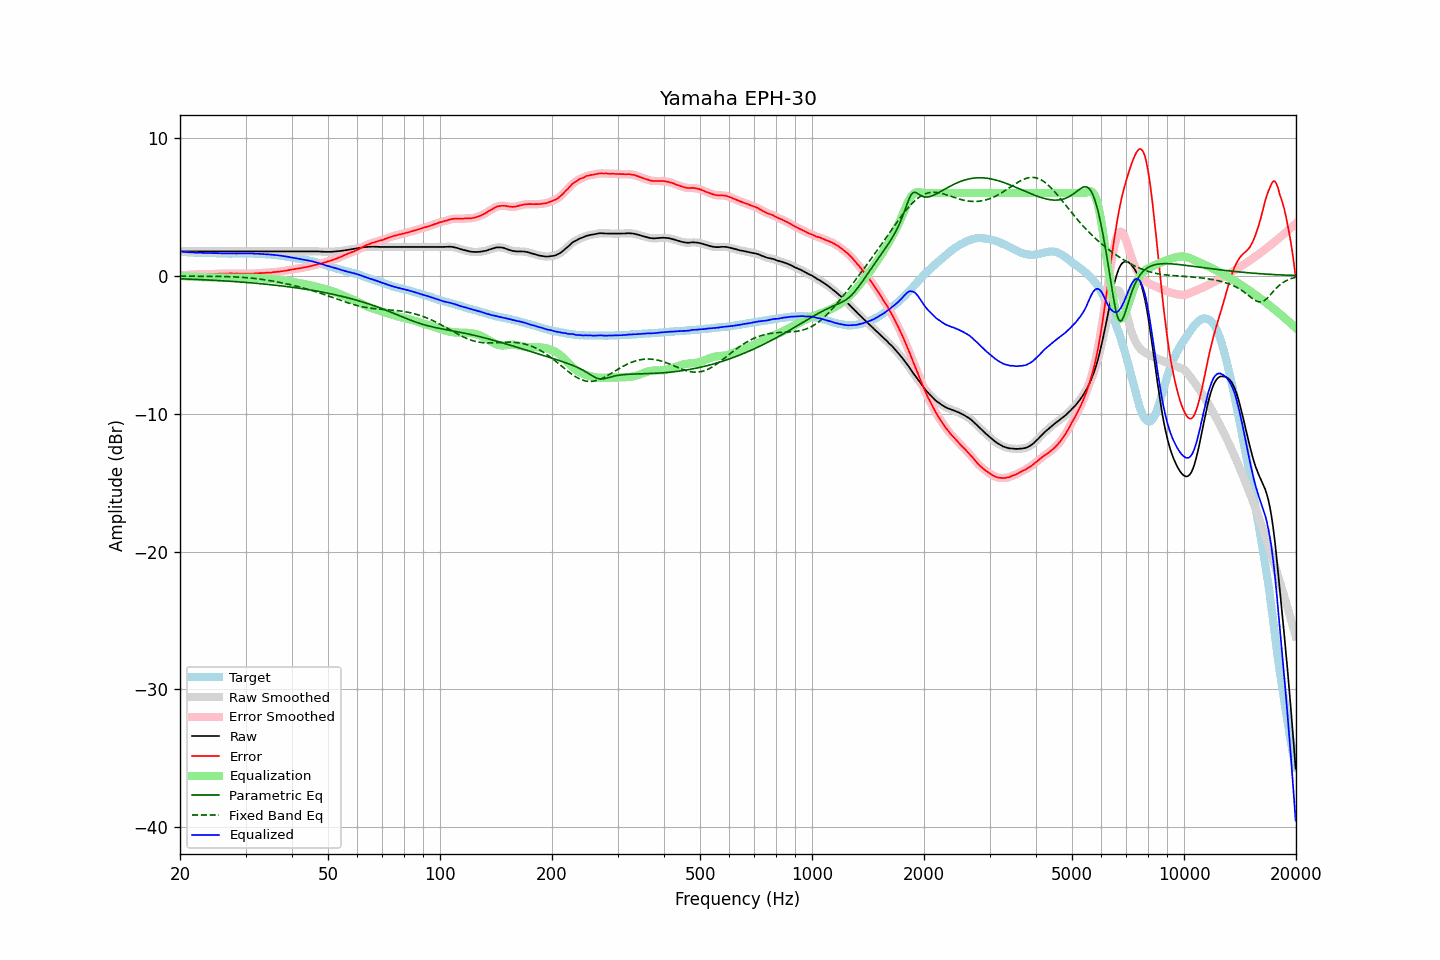

The table this chart was drawn from, first rows:
frequency, raw, error, smoothed, error_smoothed, equalization, parametric_eq, fixed_band_eq, equalized_raw, equalized_smoothed, target
20.00, 1.76, 0.00, 1.76, 0.01, -0.01, -0.22, -0.03, 1.75, 1.75, 1.76
20.20, 1.76, 0.02, 1.76, 0.02, -0.02, -0.23, -0.03, 1.74, 1.74, 1.74
20.40, 1.76, 0.04, 1.76, 0.03, -0.03, -0.23, -0.04, 1.73, 1.73, 1.73
20.61, 1.76, 0.04, 1.76, 0.04, -0.04, -0.24, -0.04, 1.72, 1.72, 1.73
20.81, 1.76, 0.06, 1.76, 0.05, -0.05, -0.24, -0.04, 1.71, 1.71, 1.70
21.02, 1.76, 0.07, 1.76, 0.06, -0.06, -0.25, -0.04, 1.70, 1.70, 1.69
21.23, 1.76, 0.08, 1.76, 0.07, -0.07, -0.25, -0.04, 1.69, 1.69, 1.68
21.44, 1.76, 0.07, 1.76, 0.07, -0.08, -0.26, -0.04, 1.68, 1.68, 1.69
21.66, 1.76, 0.08, 1.76, 0.08, -0.08, -0.26, -0.04, 1.68, 1.68, 1.68
21.87, 1.76, 0.09, 1.76, 0.09, -0.09, -0.27, -0.04, 1.67, 1.67, 1.67
22.09, 1.76, 0.10, 1.76, 0.10, -0.09, -0.27, -0.04, 1.67, 1.67, 1.66
22.31, 1.76, 0.10, 1.76, 0.10, -0.10, -0.28, -0.04, 1.66, 1.66, 1.66
22.54, 1.76, 0.11, 1.76, 0.10, -0.10, -0.28, -0.04, 1.66, 1.66, 1.65
22.76, 1.76, 0.10, 1.76, 0.11, -0.11, -0.29, -0.04, 1.65, 1.65, 1.66
22.99, 1.76, 0.11, 1.76, 0.11, -0.11, -0.29, -0.04, 1.65, 1.65, 1.65
23.22, 1.76, 0.12, 1.76, 0.12, -0.12, -0.30, -0.04, 1.64, 1.64, 1.64
23.45, 1.76, 0.12, 1.76, 0.12, -0.12, -0.30, -0.05, 1.64, 1.64, 1.64
23.69, 1.76, 0.12, 1.76, 0.12, -0.12, -0.31, -0.05, 1.64, 1.64, 1.64
23.92, 1.76, 0.12, 1.76, 0.12, -0.12, -0.32, -0.05, 1.64, 1.64, 1.64
24.16, 1.76, 0.12, 1.76, 0.12, -0.12, -0.32, -0.05, 1.64, 1.64, 1.64
24.40, 1.76, 0.11, 1.76, 0.12, -0.12, -0.33, -0.05, 1.64, 1.64, 1.65
24.65, 1.76, 0.11, 1.76, 0.12, -0.13, -0.33, -0.05, 1.63, 1.63, 1.65
24.89, 1.76, 0.13, 1.76, 0.12, -0.13, -0.34, -0.05, 1.63, 1.63, 1.64
25.14, 1.76, 0.14, 1.76, 0.13, -0.13, -0.35, -0.05, 1.63, 1.63, 1.62
25.39, 1.76, 0.14, 1.76, 0.14, -0.13, -0.35, -0.06, 1.63, 1.63, 1.62
25.65, 1.76, 0.15, 1.76, 0.14, -0.14, -0.36, -0.06, 1.62, 1.62, 1.61
25.91, 1.76, 0.15, 1.76, 0.15, -0.14, -0.37, -0.06, 1.62, 1.62, 1.61
26.16, 1.76, 0.14, 1.76, 0.15, -0.15, -0.38, -0.06, 1.61, 1.61, 1.62
26.43, 1.76, 0.15, 1.76, 0.15, -0.15, -0.38, -0.07, 1.61, 1.61, 1.61
26.69, 1.76, 0.15, 1.76, 0.15, -0.15, -0.39, -0.07, 1.61, 1.61, 1.61
26.96, 1.76, 0.15, 1.76, 0.16, -0.16, -0.40, -0.07, 1.61, 1.61, 1.61
27.23, 1.76, 0.16, 1.76, 0.16, -0.16, -0.40, -0.08, 1.60, 1.60, 1.60
27.50, 1.76, 0.16, 1.76, 0.16, -0.16, -0.41, -0.08, 1.60, 1.60, 1.60
27.77, 1.76, 0.16, 1.76, 0.16, -0.16, -0.42, -0.09, 1.60, 1.60, 1.60
28.05, 1.76, 0.16, 1.76, 0.16, -0.16, -0.43, -0.09, 1.60, 1.60, 1.60
28.33, 1.76, 0.16, 1.76, 0.16, -0.16, -0.44, -0.10, 1.60, 1.60, 1.60
28.62, 1.76, 0.16, 1.76, 0.16, -0.16, -0.45, -0.10, 1.60, 1.60, 1.60
28.90, 1.76, 0.15, 1.76, 0.15, -0.15, -0.45, -0.11, 1.61, 1.61, 1.61
29.19, 1.76, 0.15, 1.76, 0.15, -0.15, -0.46, -0.12, 1.61, 1.61, 1.61
29.48, 1.76, 0.15, 1.76, 0.15, -0.15, -0.47, -0.12, 1.61, 1.61, 1.61
29.78, 1.76, 0.16, 1.76, 0.15, -0.15, -0.48, -0.13, 1.61, 1.61, 1.61
30.08, 1.76, 0.14, 1.76, 0.15, -0.15, -0.49, -0.14, 1.61, 1.61, 1.62
30.38, 1.76, 0.15, 1.76, 0.15, -0.15, -0.50, -0.15, 1.61, 1.61, 1.61
30.68, 1.76, 0.15, 1.76, 0.15, -0.15, -0.51, -0.16, 1.61, 1.61, 1.61
30.99, 1.76, 0.15, 1.76, 0.15, -0.15, -0.52, -0.17, 1.61, 1.61, 1.61
31.30, 1.76, 0.15, 1.76, 0.15, -0.16, -0.53, -0.18, 1.61, 1.61, 1.61
31.61, 1.76, 0.16, 1.76, 0.16, -0.16, -0.54, -0.20, 1.60, 1.60, 1.60
31.93, 1.76, 0.17, 1.76, 0.17, -0.16, -0.55, -0.21, 1.60, 1.60, 1.59
32.24, 1.76, 0.17, 1.76, 0.17, -0.17, -0.56, -0.22, 1.59, 1.59, 1.59
32.57, 1.76, 0.18, 1.76, 0.18, -0.18, -0.57, -0.24, 1.58, 1.58, 1.58
32.89, 1.76, 0.18, 1.76, 0.18, -0.18, -0.58, -0.25, 1.58, 1.58, 1.58
33.22, 1.76, 0.19, 1.76, 0.19, -0.19, -0.59, -0.27, 1.57, 1.57, 1.57
33.55, 1.76, 0.19, 1.76, 0.19, -0.20, -0.60, -0.29, 1.57, 1.57, 1.57
33.89, 1.76, 0.20, 1.76, 0.20, -0.20, -0.61, -0.30, 1.56, 1.56, 1.56
34.23, 1.76, 0.21, 1.76, 0.21, -0.21, -0.63, -0.32, 1.55, 1.55, 1.55
34.57, 1.76, 0.22, 1.76, 0.22, -0.22, -0.64, -0.34, 1.54, 1.54, 1.54
34.92, 1.76, 0.23, 1.76, 0.23, -0.23, -0.65, -0.36, 1.53, 1.53, 1.53
35.27, 1.76, 0.22, 1.76, 0.24, -0.24, -0.66, -0.38, 1.52, 1.52, 1.54
35.62, 1.76, 0.26, 1.76, 0.25, -0.25, -0.67, -0.40, 1.51, 1.51, 1.50
35.97, 1.76, 0.26, 1.76, 0.26, -0.26, -0.69, -0.42, 1.50, 1.50, 1.50
... 635 more rows
